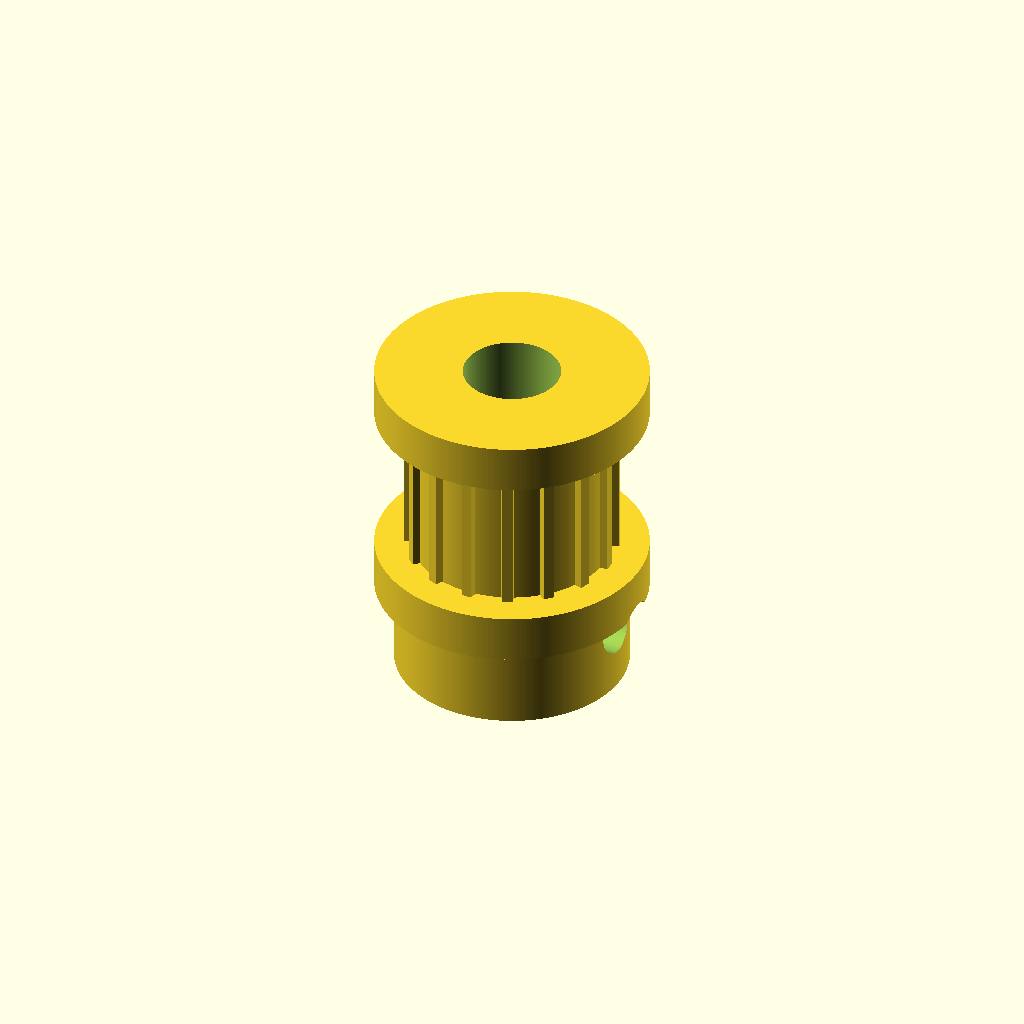
Cell 1: rendered with the file's own defaults.
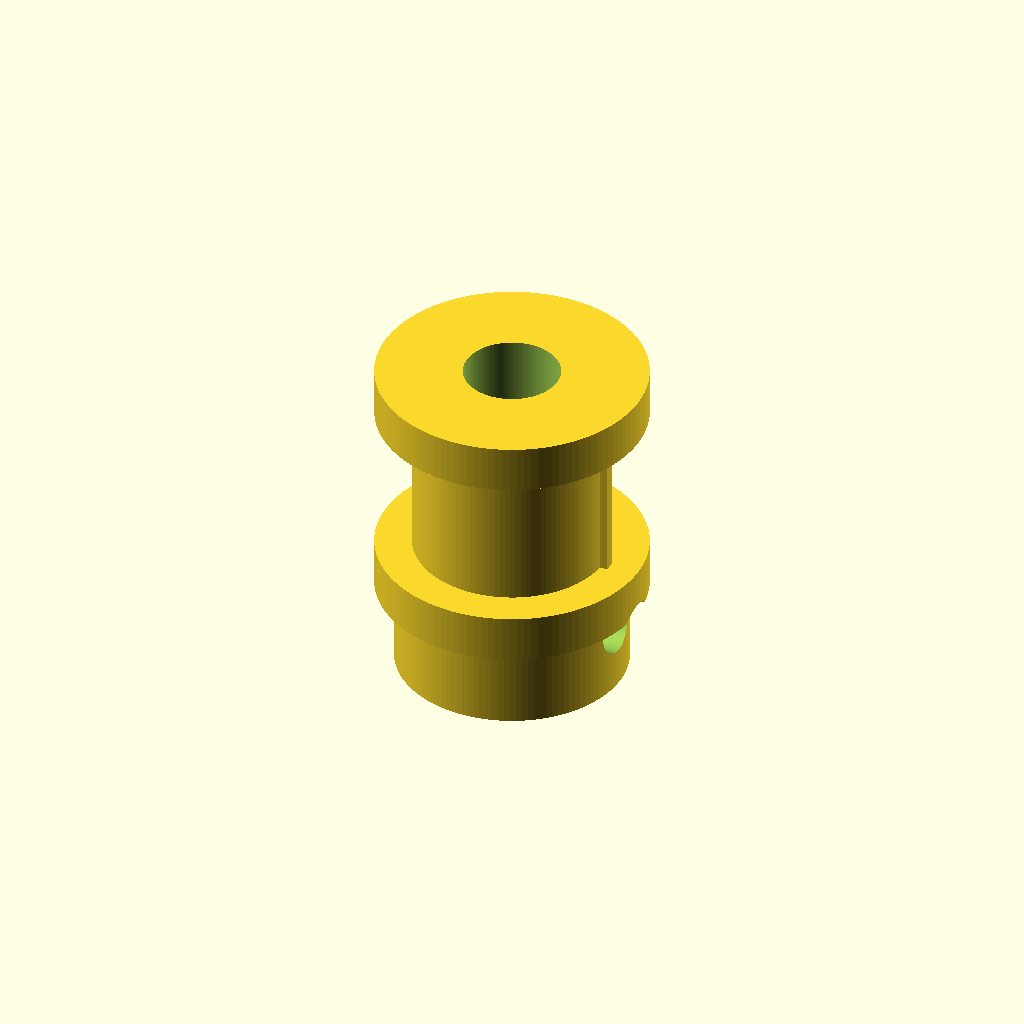
Cell 2 — tooth_count set to 1, the other parameters unchanged.
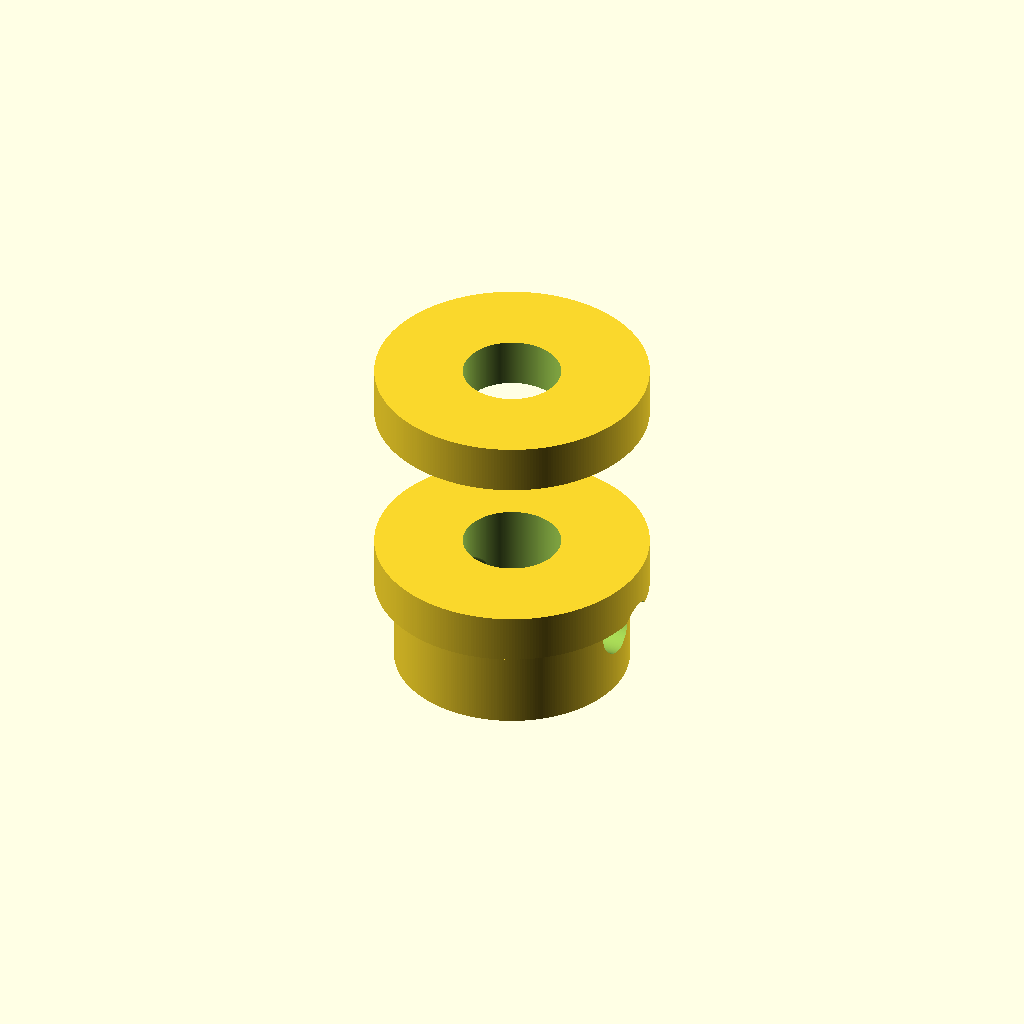
Cell 3: pitch_diameter_mm = 0.01 (everything else at default).
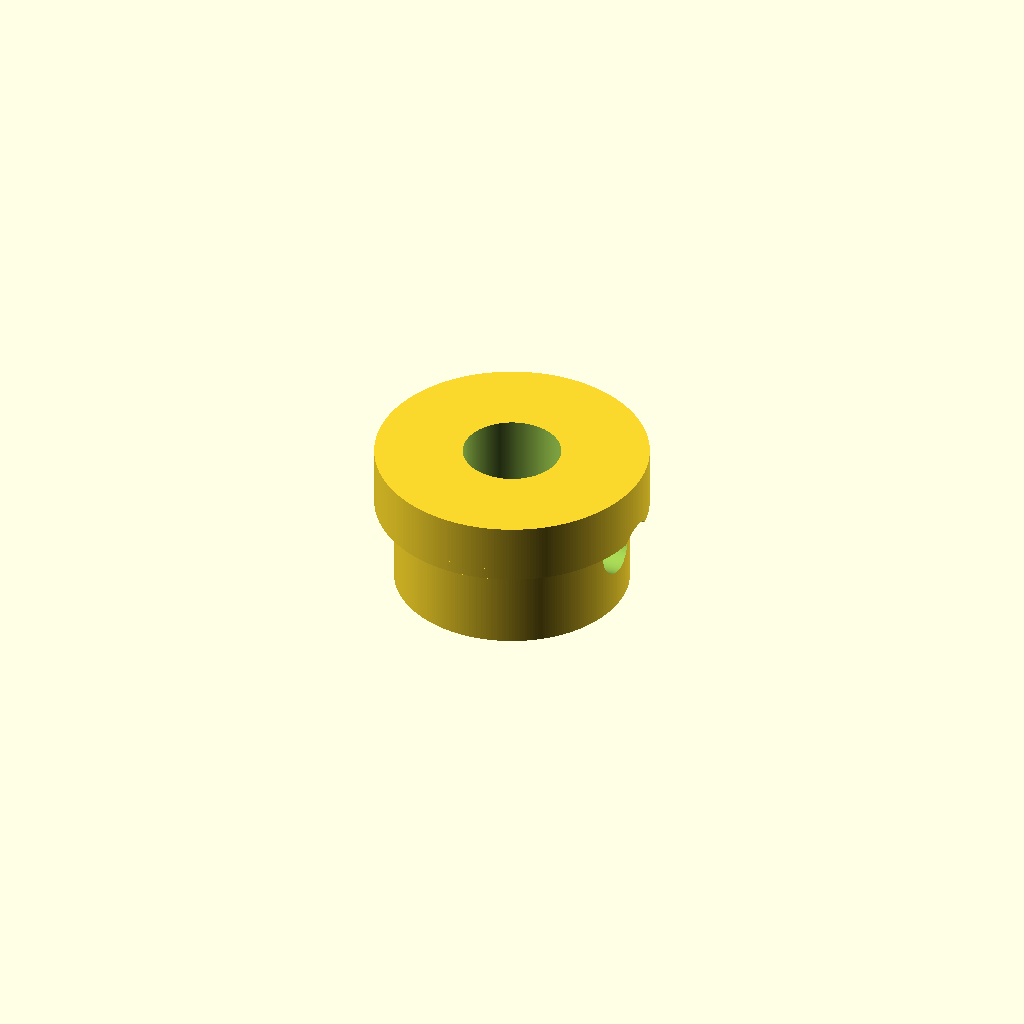
Cell 4: the same model with pulley_width_mm = 0.1.
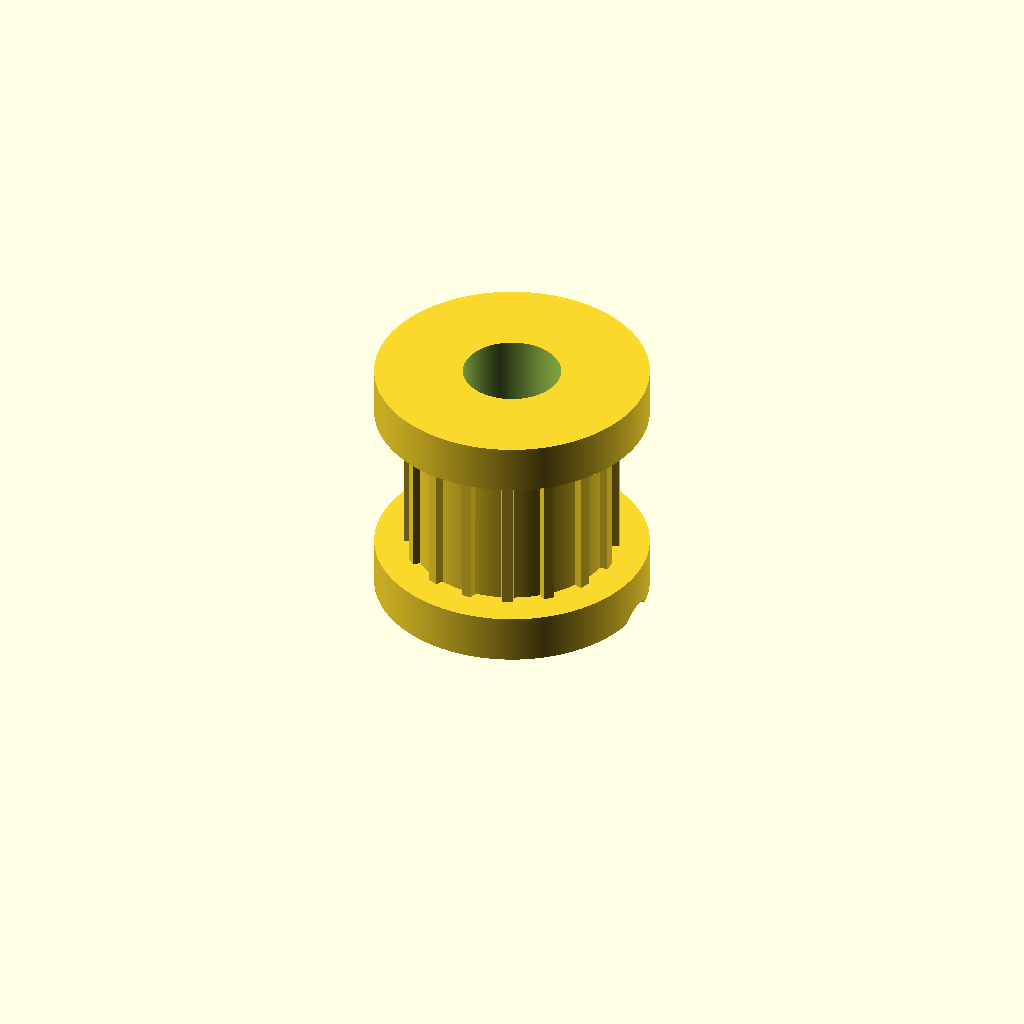
Cell 5: hub_diameter_mm = 0.1 (everything else at default).
One fixed orthographic camera (rotation 55°, 0°, 25°; colour scheme Cornfield) for every cell.
Source of the model, results/nopscadlib/ablations/no_verification/scad/pulley__GT2x16_toothed_idler.scad:
// Timing pulley: 16 teeth, 9.75mm pitch diameter
// Fixes:
// - Enforces EXACT pitch diameter (9.75mm) and EXACT tooth count (16)
// - Models 16 distinct timing-belt teeth around circumference (radial array)
// - All parts connected using formula-based translations with overlaps (one watertight solid)

tooth_count = 16;                 //[8:64:1]
pitch_diameter_mm = 9.75;         //[5:40:0.01]   // REQUIRED pitch diameter

pulley_width_mm = 10;             //[5:30:0.1]
bore_diameter_mm = 5;             //[1:12:0.1]

hub_diameter_mm = 12;             //[6:30:0.1]
hub_length_mm = 6;                //[0:20:0.1]

flange_diameter_mm = 14;          //[0:40:0.1]
flange_thickness_mm = 1.5;        //[0:5:0.1]

set_screw_count = 1;              //[0:4:1]
set_screw_size = 3;               //[2:6:0.1]
set_screw_z_offset_mm = 0;        //[-10:10:0.1]

// Tooth geometry (simple trapezoid approximation of timing pulley tooth)
tooth_radial_height_mm = 1.2;     //[0.6:2.5:0.05]  // protrusion above root radius
tooth_root_depth_mm = 0.6;        //[0.3:1.5:0.05]  // root below pitch radius
tooth_tip_width_mm = 0.55;        //[0.2:2:0.05]    // tangential width at tip
tooth_root_width_mm = 0.95;       //[0.3:3:0.05]    // tangential width at root
tooth_overlap_mm = 0.8;           //[0.2:2:0.05]    // overlap into root cylinder for watertight union

connection_overlap_mm = 1;        //[0.5:2:0.1]

// ---------- Derived dimensions (pitch diameter enforced) ----------
pitch_radius_mm = pitch_diameter_mm / 2;

// Root and outer radii based on pitch radius and tooth depths/heights
root_radius_mm  = max(0.1, pitch_radius_mm - tooth_root_depth_mm);
outer_radius_mm = pitch_radius_mm + tooth_radial_height_mm;

// Ensure body cylinder reaches into tooth bases for a single connected solid
body_radius_mm = max(0.1, root_radius_mm + tooth_overlap_mm);

// Tooth angular pitch and corresponding chord length at pitch circle
tooth_angle_deg = 360 / tooth_count;
pitch_arc_mm = PI * pitch_diameter_mm / tooth_count; // arc length per tooth at pitch circle

// Keep tooth widths reasonable relative to pitch so teeth are distinct
tooth_root_w_eff = min(tooth_root_width_mm, 0.90 * pitch_arc_mm);
tooth_tip_w_eff  = min(tooth_tip_width_mm,  0.70 * pitch_arc_mm);

// ---------- Quality ----------
$fn = max(120, tooth_count * 18);

// ---------- Modules ----------
module pulley_body() {
    cylinder(h=pulley_width_mm, r=body_radius_mm, center=true);
}

// One tooth as a trapezoid prism, placed so it overlaps into the body cylinder
module one_tooth() {
    tooth_len_rad = tooth_radial_height_mm + tooth_overlap_mm; // radial length including overlap into body

    // Place tooth so its inner face is at (root_radius - overlap), outer at (root_radius + height)
    translate([root_radius_mm + tooth_len_rad/2 - tooth_overlap_mm, 0, 0])
        linear_extrude(height=pulley_width_mm, center=true, convexity=10)
            polygon(points=[
                [-tooth_len_rad/2, -tooth_root_w_eff/2],
                [-tooth_len_rad/2,  tooth_root_w_eff/2],
                [ tooth_len_rad/2,  tooth_tip_w_eff/2],
                [ tooth_len_rad/2, -tooth_tip_w_eff/2]
            ]);
}

module teeth() {
    for (i = [0:tooth_count-1]) {
        rotate([0,0,i*tooth_angle_deg]) one_tooth();
    }
}

module hub() {
    if (hub_length_mm > 0) {
        // Attach hub to bottom side of pulley with overlap
        translate([0,0, -(pulley_width_mm/2 + hub_length_mm/2 - connection_overlap_mm/2)])
            cylinder(h=hub_length_mm + connection_overlap_mm, r=hub_diameter_mm/2, center=true);
    }
}

module flanges() {
    if (flange_diameter_mm > 0 && flange_thickness_mm > 0) {
        // Two flanges, each overlapping into pulley body
        for (s = [-1, 1]) {
            translate([0,0, s*(pulley_width_mm/2 + flange_thickness_mm/2 - connection_overlap_mm/2)])
                cylinder(h=flange_thickness_mm + connection_overlap_mm, r=flange_diameter_mm/2, center=true);
        }
    }
}

module center_bore() {
    total_h =
        pulley_width_mm
      + (hub_length_mm > 0 ? hub_length_mm : 0)
      + (flange_thickness_mm > 0 ? 2*flange_thickness_mm : 0)
      + 6*connection_overlap_mm;

    cylinder(h=total_h, r=bore_diameter_mm/2, center=true);
}

module set_screw_holes() {
    if (set_screw_count > 0 && hub_length_mm > 0) {
        // Put screw through hub wall, centered in hub length by default
        z_hub_center = -(pulley_width_mm/2 + hub_length_mm/2 - connection_overlap_mm/2) + set_screw_z_offset_mm;

        for (i = [0:set_screw_count-1]) {
            rotate([0,0,i*360/set_screw_count])
                translate([hub_diameter_mm/2, 0, z_hub_center])
                    rotate([0,90,0])
                        cylinder(
                            h = hub_diameter_mm + 2*outer_radius_mm + 6*connection_overlap_mm,
                            r = set_screw_size/2,
                            center = true
                        );
        }
    }
}

// ---------- Assembly ----------
difference() {
    union() {
        pulley_body();
        teeth();
        hub();
        flanges();
    }
    center_bore();
    set_screw_holes();
}
Customizer parameters (derived from the source; name, type, default, range or options):
tooth_count: number, default 16, range 1 to 8, step 64
pitch_diameter_mm: number, default 9.75, range 0.01 to 5, step 40
pulley_width_mm: number, default 10, range 0.1 to 5, step 30
bore_diameter_mm: number, default 5, range 0.1 to 1, step 12
hub_diameter_mm: number, default 12, range 0.1 to 6, step 30
hub_length_mm: number, default 6, range 0 to 0.1, step 20
flange_diameter_mm: number, default 14, range 0 to 0.1, step 40
flange_thickness_mm: number, default 1.5, range 0 to 0.1, step 5
set_screw_count: number, default 1, range 0 to 1, step 4
set_screw_size: number, default 3, range 0.1 to 2, step 6
set_screw_z_offset_mm: number, default 0, range -10 to 0.1, step 10
tooth_radial_height_mm: number, default 1.2, range 0.05 to 0.6, step 2.5
tooth_root_depth_mm: number, default 0.6, range 0.05 to 0.3, step 1.5
tooth_tip_width_mm: number, default 0.55, range 0.05 to 0.2, step 2
tooth_root_width_mm: number, default 0.95, range 0.05 to 0.3, step 3
tooth_overlap_mm: number, default 0.8, range 0.05 to 0.2, step 2
connection_overlap_mm: number, default 1, range 0.1 to 0.5, step 2
